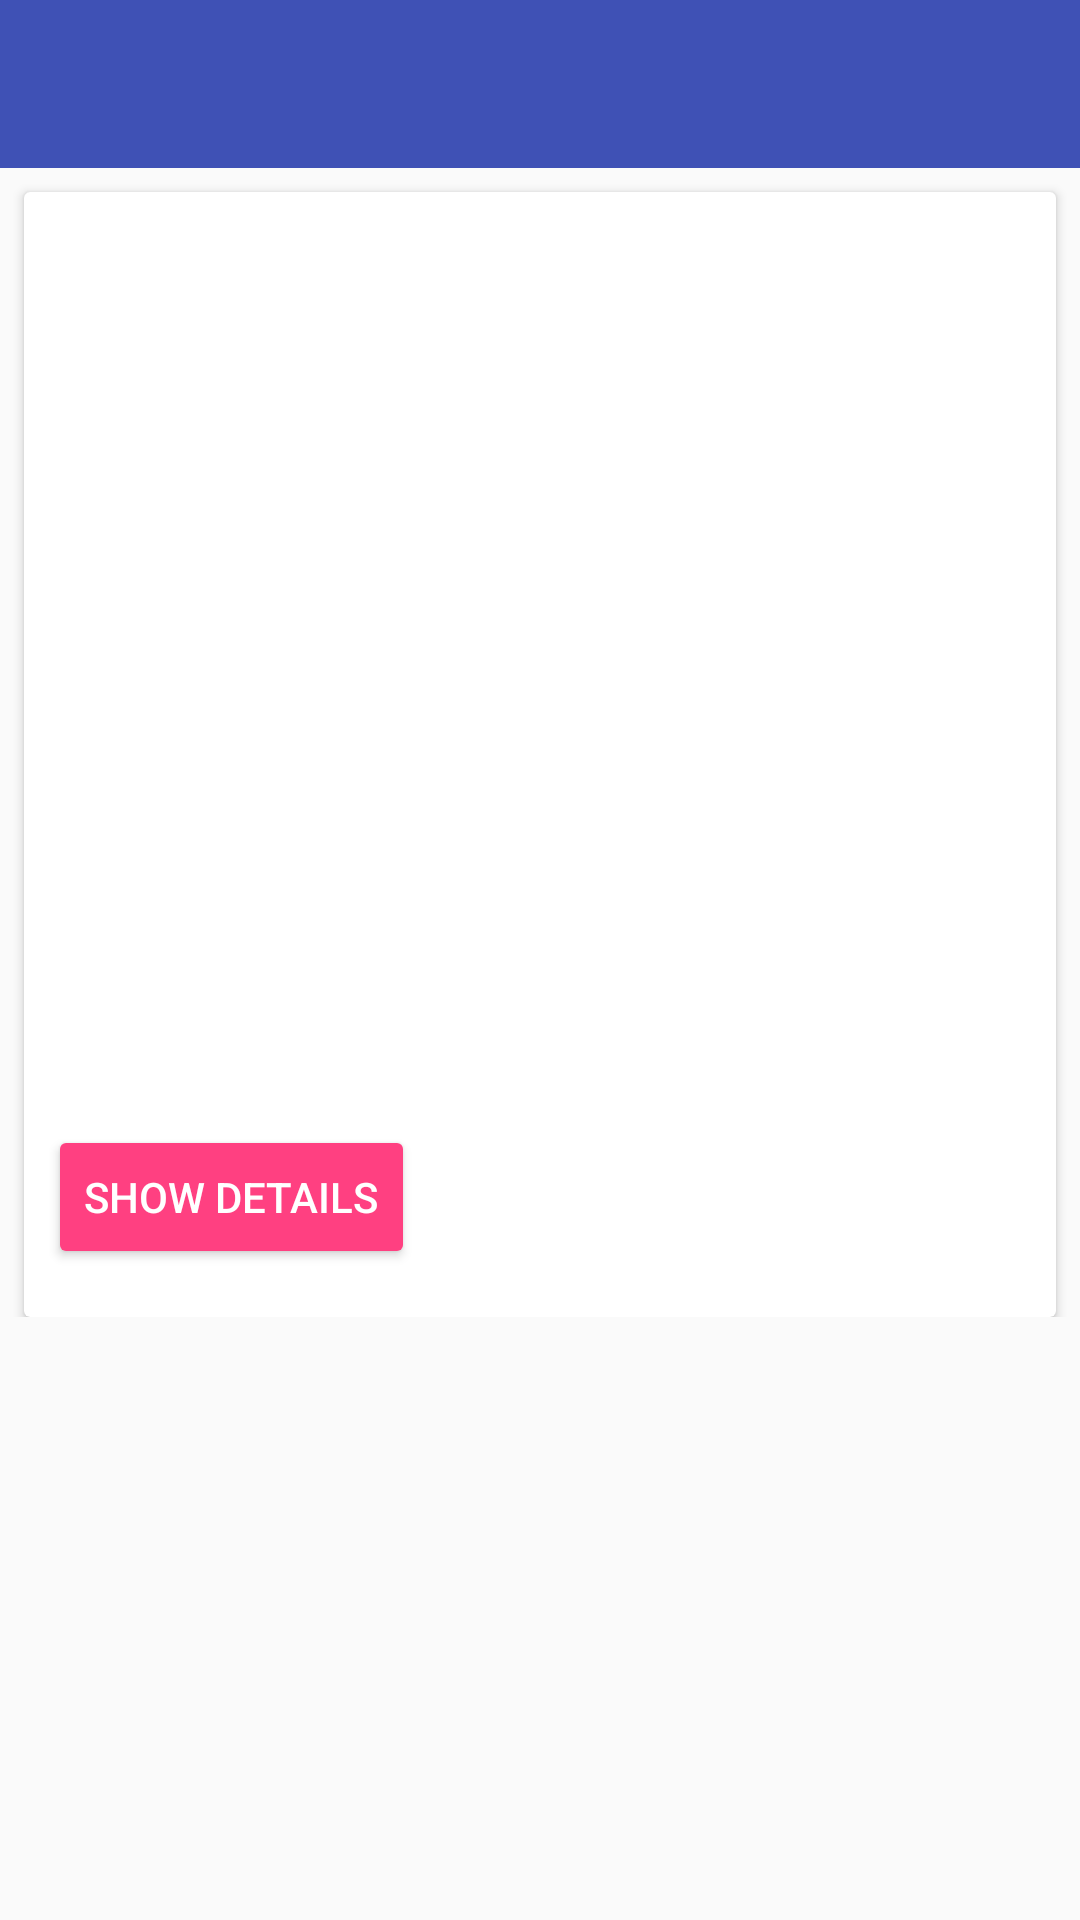

Layout XML and referenced resources for this Android screen:
<!-- AndroidManifest.xml: application theme AppTheme -->
<!-- res/layout/activity_episode_detail.xml -->
<?xml version="1.0" encoding="utf-8"?>
<ScrollView xmlns:android="http://schemas.android.com/apk/res/android"
    xmlns:app="http://schemas.android.com/apk/res-auto"
    xmlns:tools="http://schemas.android.com/tools"
    android:layout_width="match_parent"
    android:layout_height="match_parent">

    <android.support.constraint.ConstraintLayout
        android:layout_width="match_parent"
        android:layout_height="wrap_content"
        tools:context="com.lovoo.android.ui.episodedetail.EpisodeDetailActivity">

        <android.support.v7.widget.Toolbar
            android:id="@+id/toolbar"
            android:layout_width="match_parent"
            android:layout_height="wrap_content"
            android:background="?attr/colorPrimary"
            android:minHeight="?attr/actionBarSize"
            android:theme="?attr/actionBarTheme"
            app:layout_constraintHorizontal_bias="0.0" />

        <android.support.v7.widget.CardView xmlns:android="http://schemas.android.com/apk/res/android"
            xmlns:app="http://schemas.android.com/apk/res-auto"
            style="@style/CardView.Light"
            android:layout_width="match_parent"
            android:layout_height="wrap_content"
            android:layout_margin="8dp"
            android:padding="8dp"
            app:layout_constraintTop_toBottomOf="@id/toolbar">

            <android.support.constraint.ConstraintLayout
                android:layout_width="match_parent"
                android:layout_height="wrap_content"
                android:layout_marginBottom="8dp"
                android:padding="8dp">

                <ImageView
                    android:id="@+id/episode_image"
                    android:layout_width="match_parent"
                    android:layout_height="280dp"
                    android:fitsSystemWindows="true"
                    android:scaleType="centerCrop"
                    app:layout_constraintTop_toTopOf="parent" />

                <TextView
                    android:id="@+id/summary_text"
                    android:layout_width="match_parent"
                    android:layout_height="wrap_content"
                    android:padding="2dp"
                    app:layout_constraintTop_toBottomOf="@id/episode_image" />

                <android.support.v7.widget.AppCompatButton
                    android:id="@+id/show_detail_button"
                    style="@style/Widget.AppCompat.Button.Colored"
                    android:layout_width="wrap_content"
                    android:layout_height="wrap_content"
                    android:text="@string/episode_detail_show_detail_btn"
                    app:layout_constraintLeft_toLeftOf="parent"
                    app:layout_constraintTop_toBottomOf="@id/summary_text" />

            </android.support.constraint.ConstraintLayout>
        </android.support.v7.widget.CardView>

    </android.support.constraint.ConstraintLayout>
</ScrollView>
<!-- resources referenced by this layout -->
<resources>
  <string name="episode_detail_show_detail_btn">Show Details</string>
  <style name="AppTheme" parent="Theme.AppCompat.Light.DarkActionBar">
          
          <item name="colorPrimary">@color/colorPrimary</item>
          <item name="colorPrimaryDark">@color/colorPrimaryDark</item>
          <item name="colorAccent">@color/colorAccent</item>
          <item name="windowActionBar">false</item>
          <item name="windowNoTitle">true</item>
      </style>
  <color name="colorPrimary">#3F51B5</color>
  <color name="colorPrimaryDark">#303F9F</color>
  <color name="colorAccent">#FF4081</color>
</resources>
